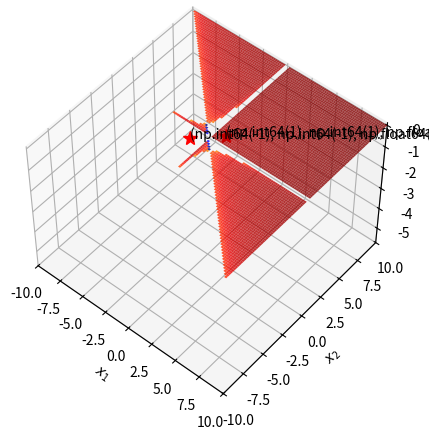

The matplotlib source for this figure:
import matplotlib.pyplot as plt
import numpy as np
from matplotlib import cm
from mpl_toolkits.mplot3d import Axes3D
from matplotlib.colors import LogNorm
from math import pi,sqrt
from scipy.optimize import minimize


#minimo =~ (0.540847, 0.361168)
#maximo = n/a
f  = lambda x: x[0] + 1/x[0] + x[1] + 1/x[1]
x0 = [-10.0,10.0]
bnds = ((0.0, 1.0),(0.0, 1.0))
#usando metodo truncado de newton para achar máximo e mínimo da função tal que (0.0, 0.0)<=(x, y)<=(1.0, 1.0)
pts = [np.array([1,1]),np.array([-1,-1])]
xmin, xmax, xstep = -10.0, 10.0, .2
ymin, ymax, ystep = -10.0, 10.0, .2

#força bruta
#x = np.arange(xmin, xmax, xstep)
#y = np.arange(ymin, ymax, ystep)
#xx, yy = np.meshgrid(x, y, sparse=True)
#z = f([xx,yy])
#print((argrelextrema(z,np.greater)))
#h = plt.contourf(x,y,z)

x, y = np.meshgrid(np.arange(xmin, xmax + xstep, xstep), np.arange(ymin, ymax + ystep, ystep))
z = f([x, y])
minima = pts
minima_ = [pt.reshape(-1, 1) for pt in minima]
fig = plt.figure(figsize=(8, 5))
ax = plt.axes(projection='3d', elev=50, azim=-50)
#print(list(minima))
ax.plot_surface(x, y, z, norm=LogNorm(), rstride=1, cstride=1, edgecolor='none', alpha=.8, cmap=plt.cm.jet)
#ax.contour(x, y, z, norm=LogNorm(), rstride=1, cstride=1, edgecolor='none', alpha=.8, cmap=plt.cm.jet,n=500)
#ax.contourf(x,y,z)

#computar o vetor de descida maxima depois
#ax.arrow(0, 0, 0.5, 0.5, head_width=0.05, head_length=0.01, fc='k', ec='k')

for pt in zip(minima_,minima):
 ax.plot(*pt[0], f(list(pt[0])), 'r*', markersize=10)
 ax.text(pt[1][0],pt[1][1],f(list(pt[1])),s=str(( round(pt[1][0],3), round(pt[1][1],3), round(f(list(pt[1])),3)  )))



ax.set_xlabel('$x_1$')
ax.set_ylabel('$x_2$')
ax.set_zlabel('$f(x_1,x_2) = z$')

ax.set_xlim((xmin, xmax))
ax.set_ylim((ymin, ymax))

plt.show()
